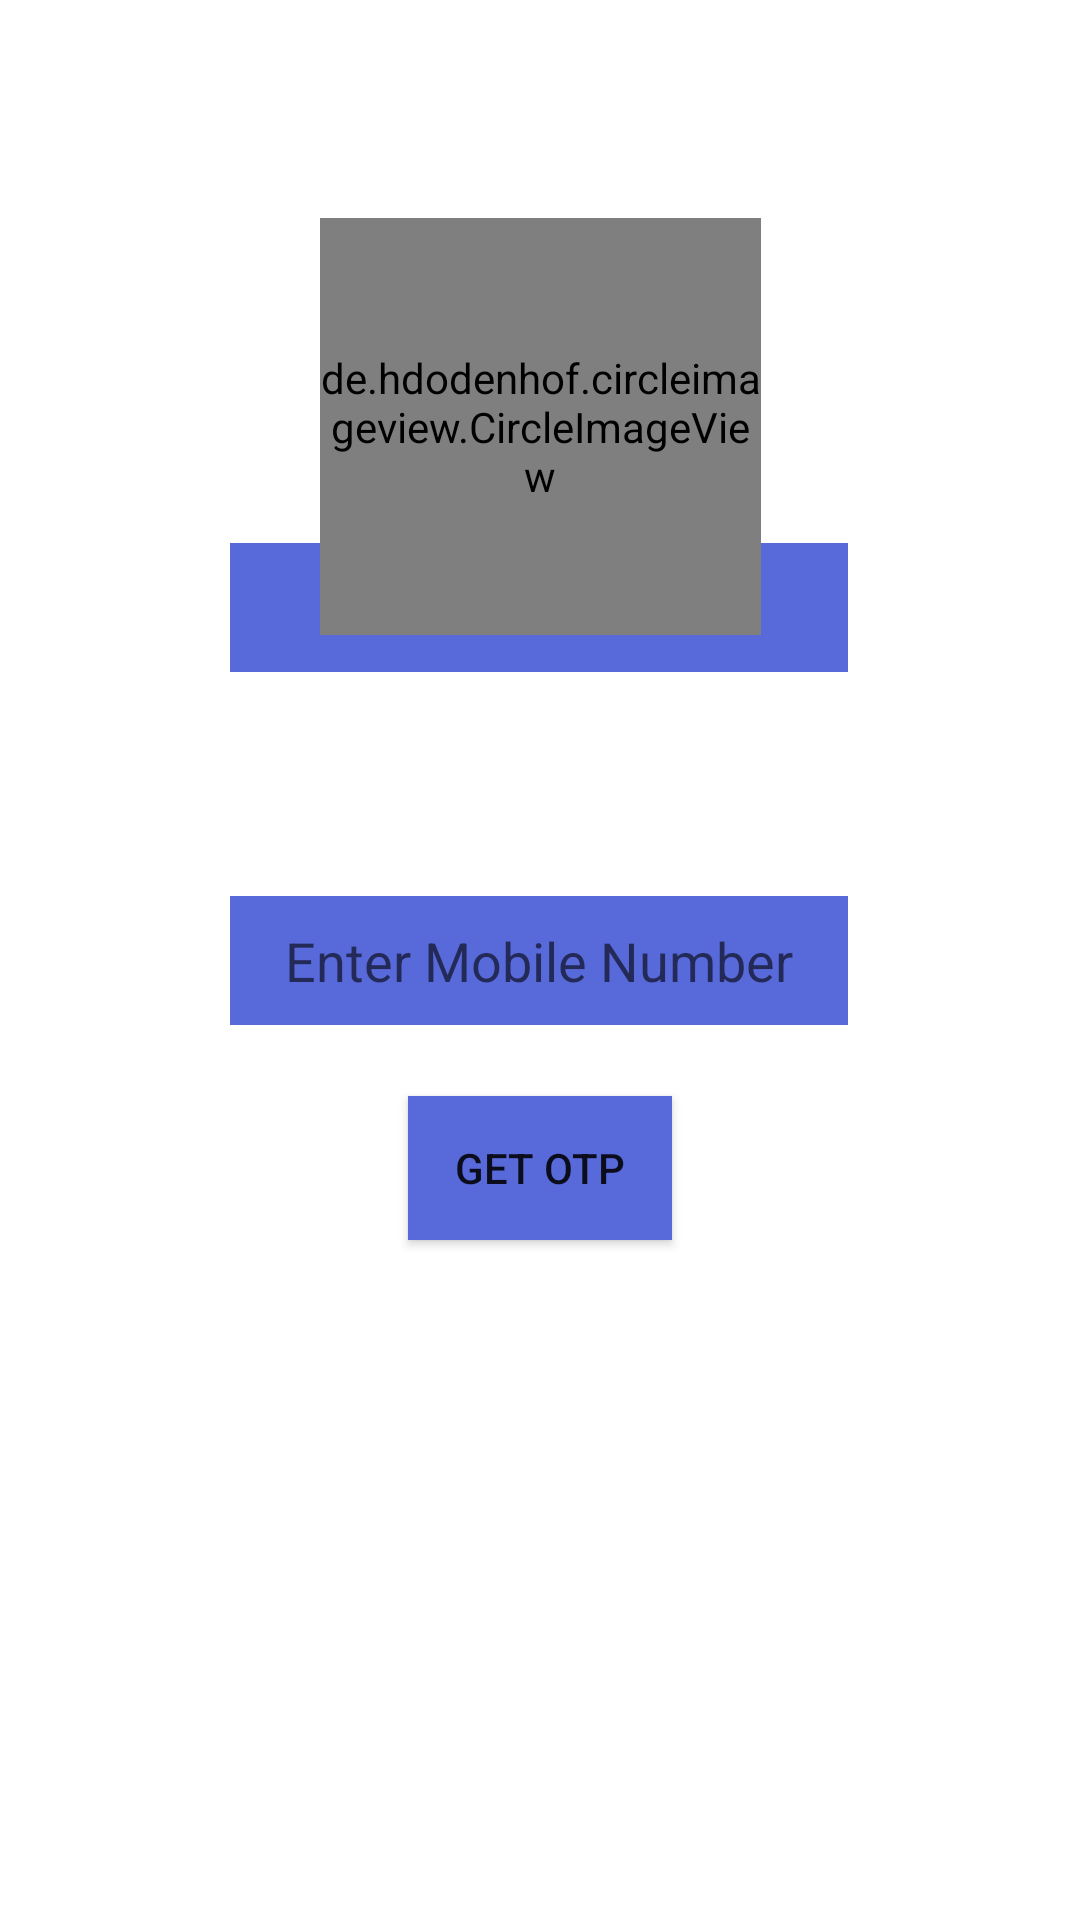

Produce the Android XML layout that renders to this screen, including the resource entries it uses.
<!-- AndroidManifest.xml: application theme Theme.Regisration -->
<!-- res/layout/activity_main.xml -->
<?xml version="1.0" encoding="utf-8"?>
<androidx.constraintlayout.widget.ConstraintLayout xmlns:android="http://schemas.android.com/apk/res/android"
    xmlns:app="http://schemas.android.com/apk/res-auto"
    xmlns:tools="http://schemas.android.com/tools"
    android:layout_width="match_parent"
    android:layout_height="match_parent"

    tools:context=".MainActivity">

    <EditText
        android:id="@+id/editTextPhone"
        android:layout_width="206dp"
        android:layout_height="43dp"
        android:background="@color/Royalbluelight"
        android:ems="10"
        android:gravity="center"
        android:hint="Enter Mobile Number"
        android:inputType="phone"
        android:textAlignment="center"
        android:textStyle="normal"
        app:layout_constraintBottom_toBottomOf="parent"
        app:layout_constraintEnd_toEndOf="parent"
        app:layout_constraintHorizontal_bias="0.497"
        app:layout_constraintStart_toStartOf="parent"
        app:layout_constraintTop_toTopOf="parent" />

    <Button
        android:id="@+id/button"
        android:layout_width="wrap_content"
        android:layout_height="wrap_content"
        android:text="Get OTP"
        android:background="@color/Royalbluelight"
        app:layout_constraintBottom_toBottomOf="parent"
        app:layout_constraintEnd_toEndOf="parent"
        app:layout_constraintStart_toStartOf="parent"
        app:layout_constraintTop_toTopOf="parent"
        app:layout_constraintVertical_bias="0.617" />

    <EditText
        android:id="@+id/editTextTextPersonName"
        android:layout_width="206dp"
        android:layout_height="43dp"
        android:layout_marginBottom="416dp"
        android:background="@color/Royalbluelight"
        android:ems="10"
        android:gravity="center"
        android:hint="Name"
        android:inputType="textPersonName"
        android:textAlignment="center"
        android:textSize="20dp"
        android:textStyle="normal"
        app:layout_constraintBottom_toBottomOf="parent"
        app:layout_constraintEnd_toEndOf="parent"
        app:layout_constraintHorizontal_bias="0.497"
        app:layout_constraintStart_toStartOf="parent" />

    <de.hdodenhof.circleimageview.CircleImageView
        android:id="@+id/profileimageView"
        android:layout_width="147dp"
        android:layout_height="139dp"
        android:background="@drawable/user"
        app:civ_border_color="@color/purple_500"
        app:layout_constraintBottom_toBottomOf="parent"
        app:layout_constraintEnd_toEndOf="parent"
        app:layout_constraintStart_toStartOf="parent"
        app:layout_constraintTop_toTopOf="parent"
        app:layout_constraintVertical_bias="0.145"
        app:srcCompat="@drawable/user" />

    <ImageView
        android:id="@+id/imageView"
        android:layout_width="41dp"
        android:layout_height="49dp"
        app:layout_constraintBottom_toBottomOf="@+id/profileimageView"
        app:layout_constraintEnd_toEndOf="parent"
        app:layout_constraintHorizontal_bias="0.643"
        app:layout_constraintStart_toStartOf="parent"
        app:layout_constraintTop_toTopOf="parent"
        app:layout_constraintVertical_bias="1.0"
        app:srcCompat="@drawable/plus" />


</androidx.constraintlayout.widget.ConstraintLayout>
<!-- resources referenced by this layout -->
<resources>
  <color name="Royalbluelight">#5869DA</color>
  <color name="purple_500">#FF6200EE</color>
  <style name="Theme.Regisration" parent="Theme.MaterialComponents.DayNight.DarkActionBar">
          
          <item name="colorPrimary">@color/purple_500</item>
          <item name="colorPrimaryVariant">@color/purple_700</item>
          <item name="colorOnPrimary">@color/white</item>
          
          <item name="colorSecondary">@color/teal_200</item>
          <item name="colorSecondaryVariant">@color/teal_700</item>
          <item name="colorOnSecondary">@color/black</item>
          
          <item name="android:statusBarColor" tools:targetApi="l">?attr/colorPrimaryVariant</item>
          
      </style>
  <color name="purple_700">#FF3700B3</color>
  <color name="white">#FFFFFFFF</color>
  <color name="teal_200">#9517A10D</color>
  <color name="teal_700">#FF018786</color>
  <color name="black">#FF000000</color>
</resources>
